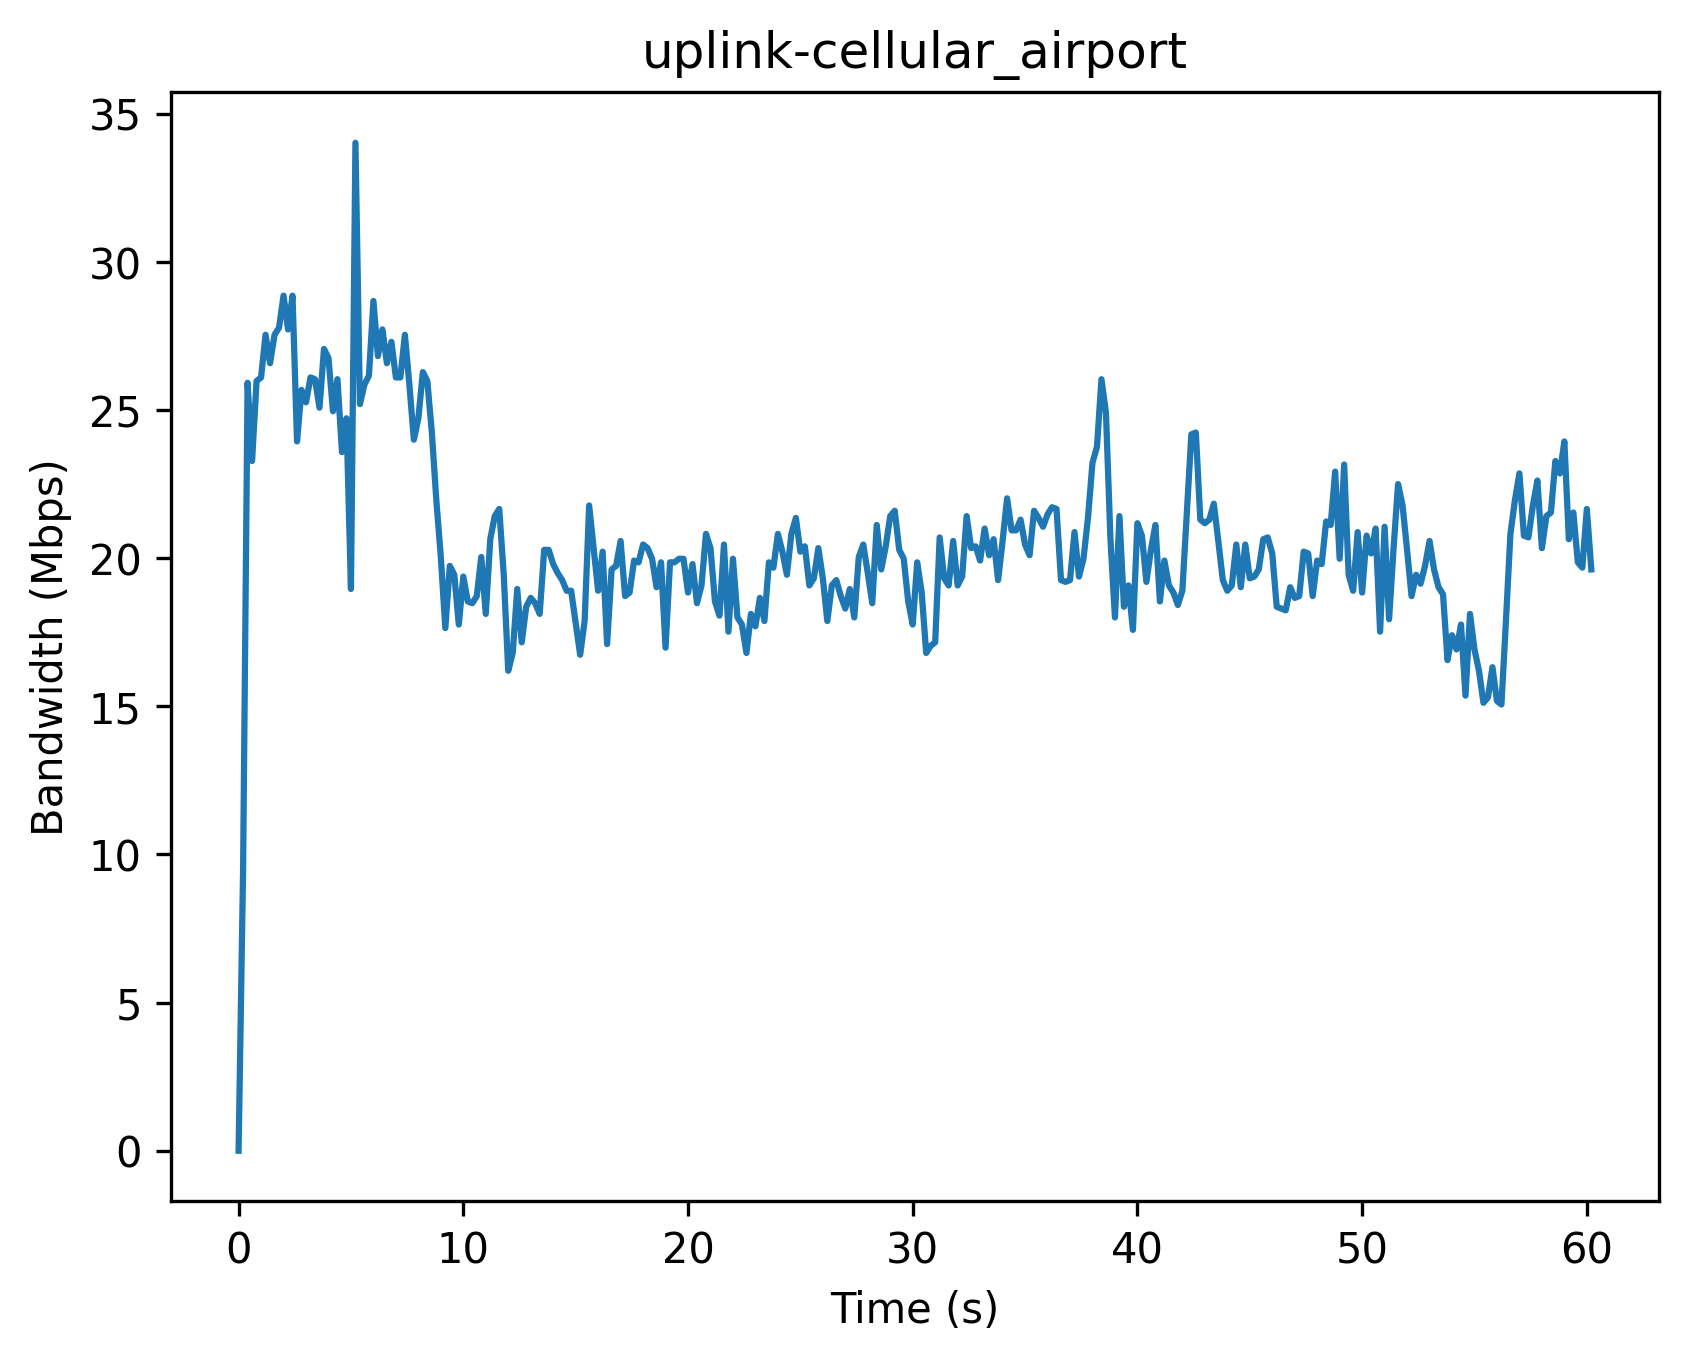

The file beside this chart, header and first rows:
Timestamp (s), Bandwidth (Mbps)
0, 0
0.2, 9.48
0.4, 25.92
0.6, 23.28
0.8, 25.98
1.0, 26.1
1.2, 27.54
1.4, 26.58
1.6, 27.54
1.8, 27.78
2.0, 28.86
2.2, 27.72
2.4, 28.86
2.6, 23.94
2.8, 25.68
3.0, 25.26
3.2, 26.1
3.4, 26.04
3.6, 25.08
3.8, 27.06
4.0, 26.76
4.2, 24.96
4.4, 26.04
4.6, 23.58
4.8, 24.72
5.0, 18.96
5.2, 34.02
5.4, 25.2
5.6, 25.86
5.8, 26.16
6.0, 28.68
6.2, 26.82
6.4, 27.72
6.6, 26.58
6.8, 27.3
7.0, 26.1
7.2, 26.1
7.4, 27.54
7.6, 25.86
7.8, 24.0
8.0, 24.72
8.2, 26.28
8.4, 25.98
8.6, 24.24
8.8, 21.96
9.0, 20.04
9.2, 17.64
9.4, 19.74
9.6, 19.44
9.8, 17.76
10.0, 19.38
10.2, 18.54
10.4, 18.48
10.6, 18.72
10.8, 20.04
11.0, 18.12
11.2, 20.64
11.4, 21.42
11.6, 21.66
11.8, 19.44
... 242 more rows
